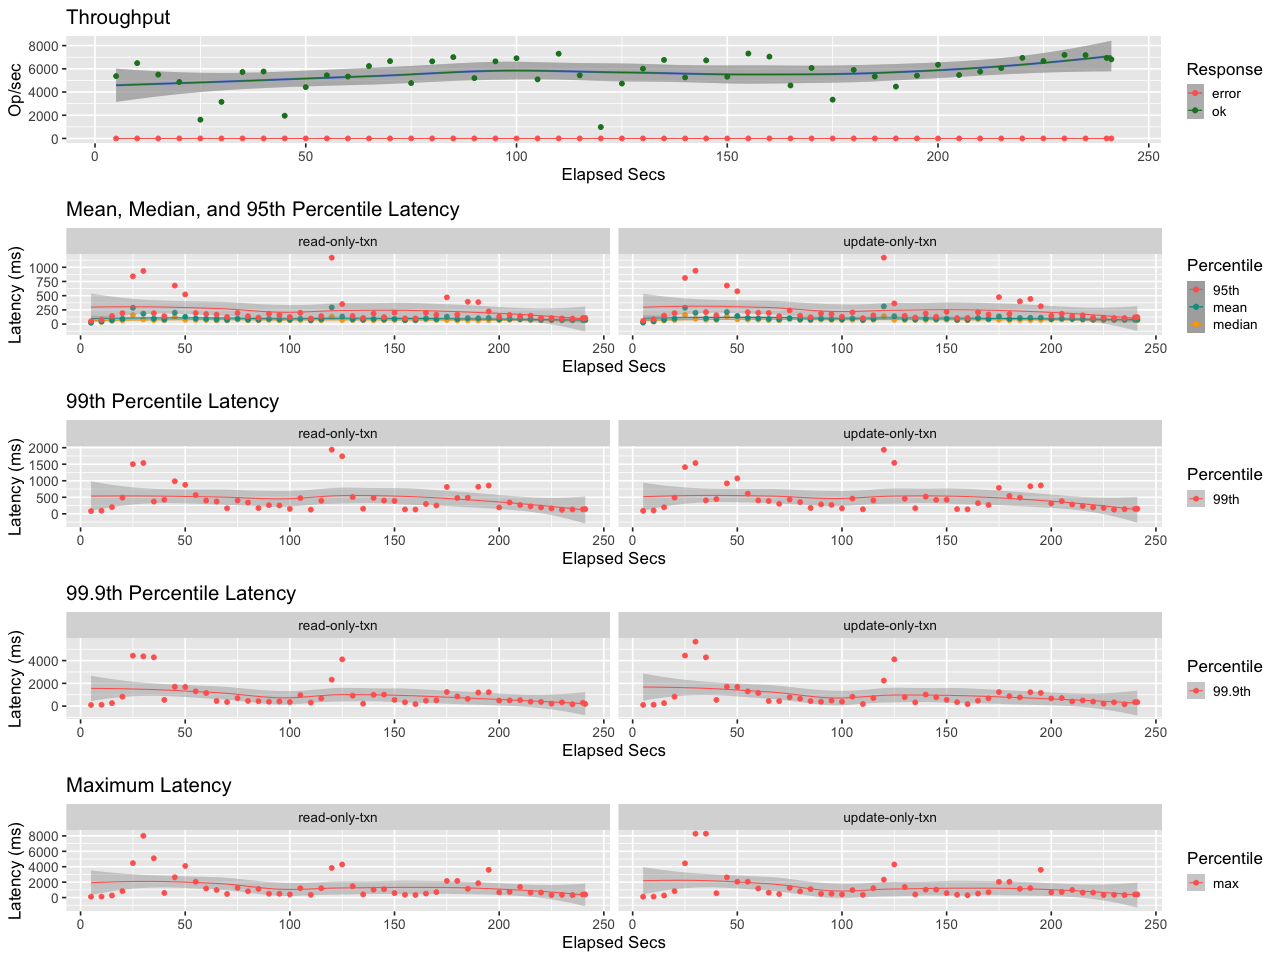

Data behind this chart, as committed beside it:
elapsed, window, total, successful, failed
5.001, 5.001, 26870, 26870, 0
10, 5.003, 32462, 32462, 0
15, 4.998, 27498, 27498, 0
20, 4.997, 24320, 24320, 0
25, 4.999, 8080, 8080, 0
30, 5.001, 15765, 15765, 0
35, 5, 28607, 28607, 0
40, 5.001, 28843, 28843, 0
45, 5.003, 9787, 9787, 0
50, 4.996, 22093, 22093, 0
55, 5.001, 27215, 27215, 0
60, 5, 26663, 26663, 0
65, 5, 31194, 31194, 0
70, 5, 33308, 33308, 0
75, 5, 23856, 23856, 0
80, 5, 33229, 33229, 0
85, 5, 35027, 35027, 0
90, 5, 25997, 25997, 0
95, 5, 33220, 33220, 0
100, 5, 34548, 34548, 0
105, 5, 25461, 25461, 0
110, 5, 36510, 36510, 0
115, 5, 27197, 27197, 0
120, 5, 4916, 4916, 0
125, 5, 23644, 23644, 0
130, 5, 30037, 30037, 0
135, 5, 33834, 33834, 0
140, 5.001, 26325, 26325, 0
145, 4.998, 33646, 33646, 0
150, 5.001, 26614, 26614, 0
155, 5, 36574, 36574, 0
160, 5, 35251, 35251, 0
165, 5, 22826, 22826, 0
170, 5, 30367, 30367, 0
175, 5, 16705, 16705, 0
180, 5, 29529, 29529, 0
185, 5, 26671, 26671, 0
190, 5, 22332, 22332, 0
195, 5, 27064, 27064, 0
200, 5.002, 31763, 31763, 0
205, 4.998, 27337, 27337, 0
210, 5.001, 28797, 28797, 0
215, 5, 30326, 30326, 0
220, 5, 34728, 34728, 0
225, 5, 33368, 33368, 0
230, 5, 35992, 35992, 0
235, 5, 35900, 35900, 0
240, 5, 34679, 34679, 0
241.1, 1.12, 7640, 7640, 0
